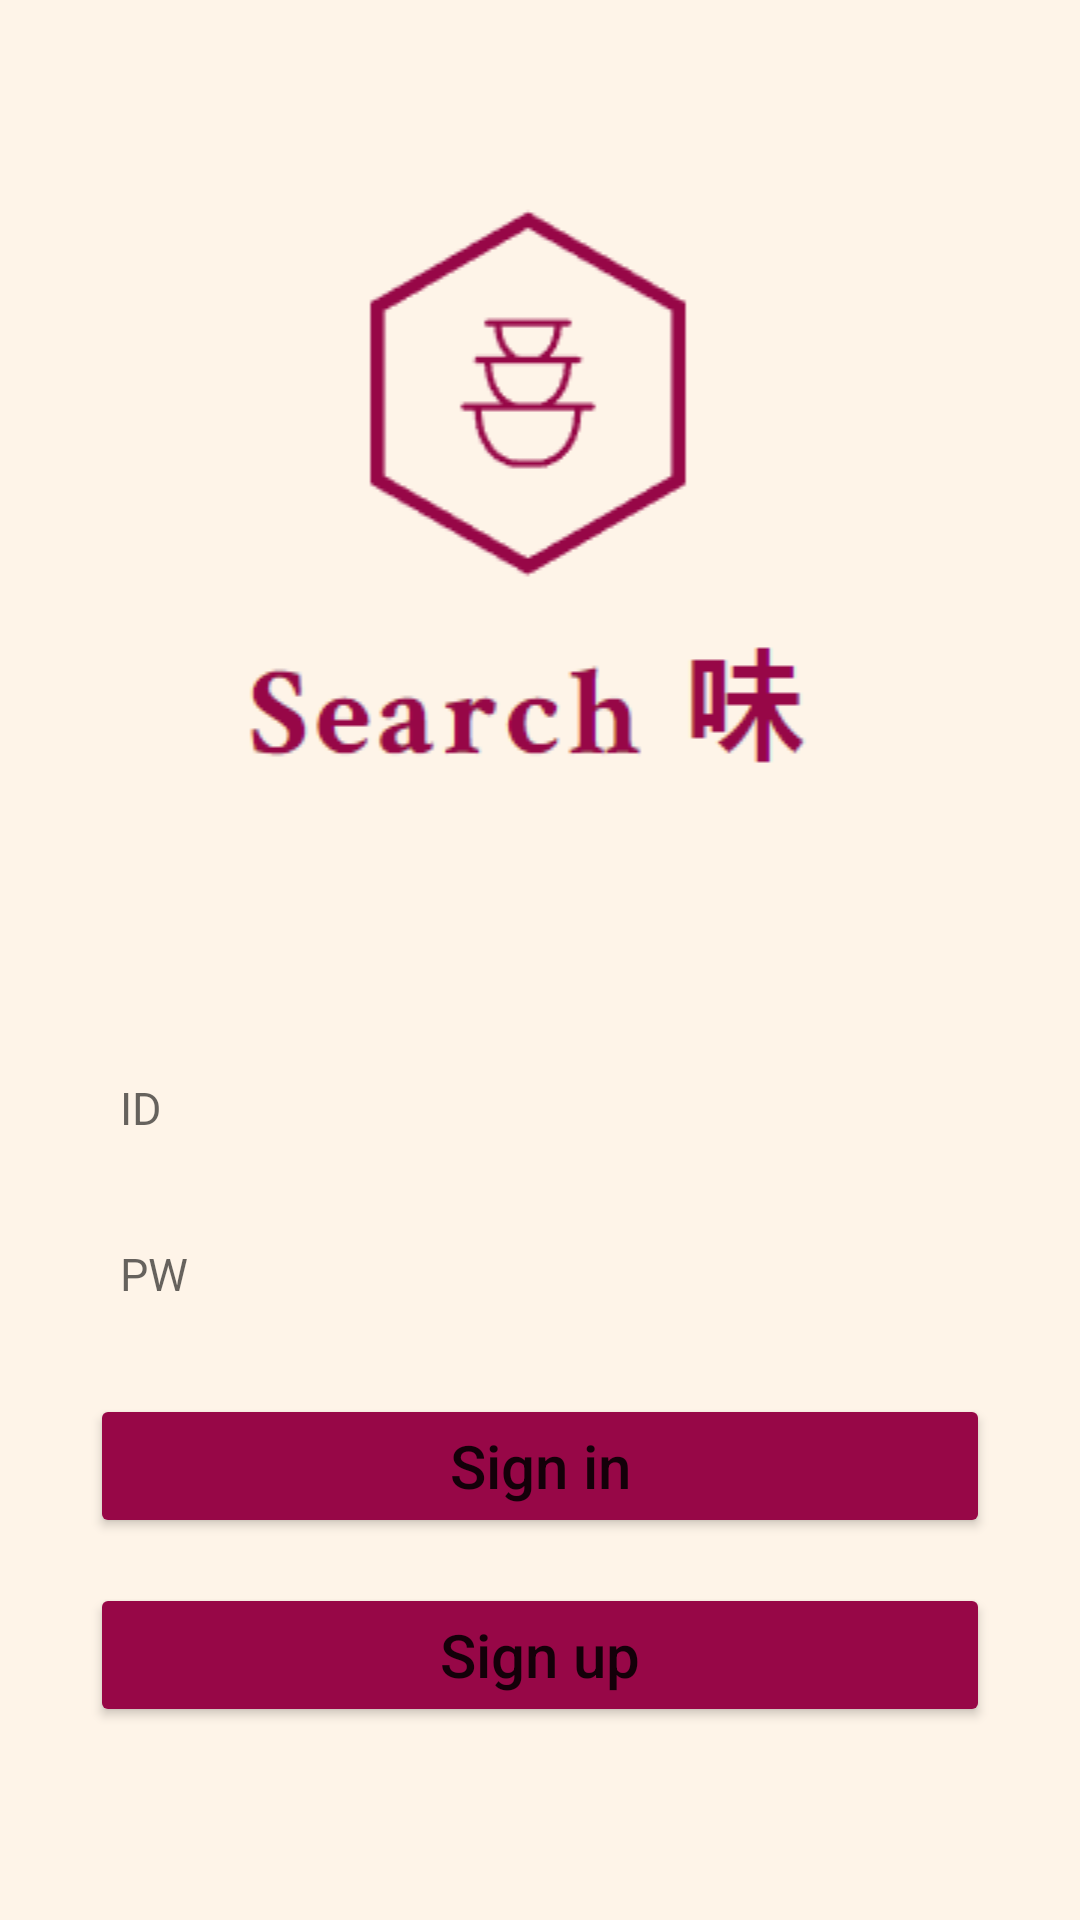

The Android layout XML behind this screen, and the referenced resources:
<!-- AndroidManifest.xml: application theme Theme.SerchMe -->
<!-- res/layout/activity_login.xml -->
<?xml version="1.0" encoding="utf-8"?>
<LinearLayout
    xmlns:android="http://schemas.android.com/apk/res/android"
    xmlns:tools="http://schemas.android.com/tools"
    android:layout_width="match_parent"
    android:layout_height="match_parent"
    android:orientation="vertical"
    android:background="#FEF4E8"
    tools:context=".Login">
    <ImageView
        android:id="@+id/MainLogo"
        android:layout_width="match_parent"
        android:layout_height="wrap_content"
        android:src="@drawable/searchme_logo"
        android:layout_marginVertical="20dp" />
    <EditText
        android:id="@+id/InputId"
        android:layout_width="match_parent"
        android:layout_height="wrap_content"
        android:background="@drawable/border"
        android:textSize="15sp"
        android:layout_marginHorizontal="30dp"
        android:layout_marginBottom="15dp"
        android:padding="10dp"
        android:hint="ID"
        android:singleLine="true"
        android:maxLength="20"/>
    <EditText
        android:id="@+id/InputPw"
        android:layout_width="match_parent"
        android:layout_height="wrap_content"
        android:background="@drawable/border"
        android:textSize="15sp"
        android:layout_marginHorizontal="30dp"
        android:layout_marginBottom="20dp"
        android:padding="10dp"
        android:inputType="textPassword"
        android:hint="PW"
        android:singleLine="true"
        android:maxLength="20"/>
    <Button
        android:id="@+id/SignIn"
        android:layout_width="match_parent"
        android:layout_height="wrap_content"
        android:text="Sign in"
        android:layout_marginHorizontal="30dp"
        android:layout_marginBottom="15dp"
        android:backgroundTint="#970747"
        android:textSize="20sp"
        android:textAllCaps="false"/>
    <Button
        android:id="@+id/SignUp"
        android:layout_width="match_parent"
        android:layout_height="wrap_content"
        android:text="Sign up"
        android:layout_marginHorizontal="30dp"
        android:layout_marginBottom="20dp"
        android:backgroundTint="#970747"
        android:textSize="20sp"
        android:textAllCaps="false" />


</LinearLayout>
<!-- resources referenced by this layout -->
<resources>
  <!-- drawable searchme_logo: png bitmap (drawable, 5905 bytes) -->
  <style name="Theme.SerchMe" parent="Theme.MaterialComponents.DayNight.DarkActionBar">
          
          <item name="colorPrimary">@color/purple_500</item>
          <item name="colorPrimaryVariant">@color/purple_700</item>
          <item name="colorOnPrimary">@color/white</item>
          
          <item name="colorSecondary">@color/teal_200</item>
          <item name="colorSecondaryVariant">@color/teal_700</item>
          <item name="colorOnSecondary">@color/black</item>
          
          <item name="android:statusBarColor" tools:targetApi="l">?attr/colorPrimaryVariant</item>
          
      </style>
  <!-- not gathered from this repository: default colours our renderer supplied (Android Studio template values) -->
  <color name="purple_500">#FF6200EE</color>
  <color name="purple_700">#FF3700B3</color>
  <color name="teal_200">#FF03DAC5</color>
  <color name="teal_700">#FF018786</color>
  <color name="black">#FF000000</color>
  <color name="white">#FFFFFFFF</color>
</resources>
